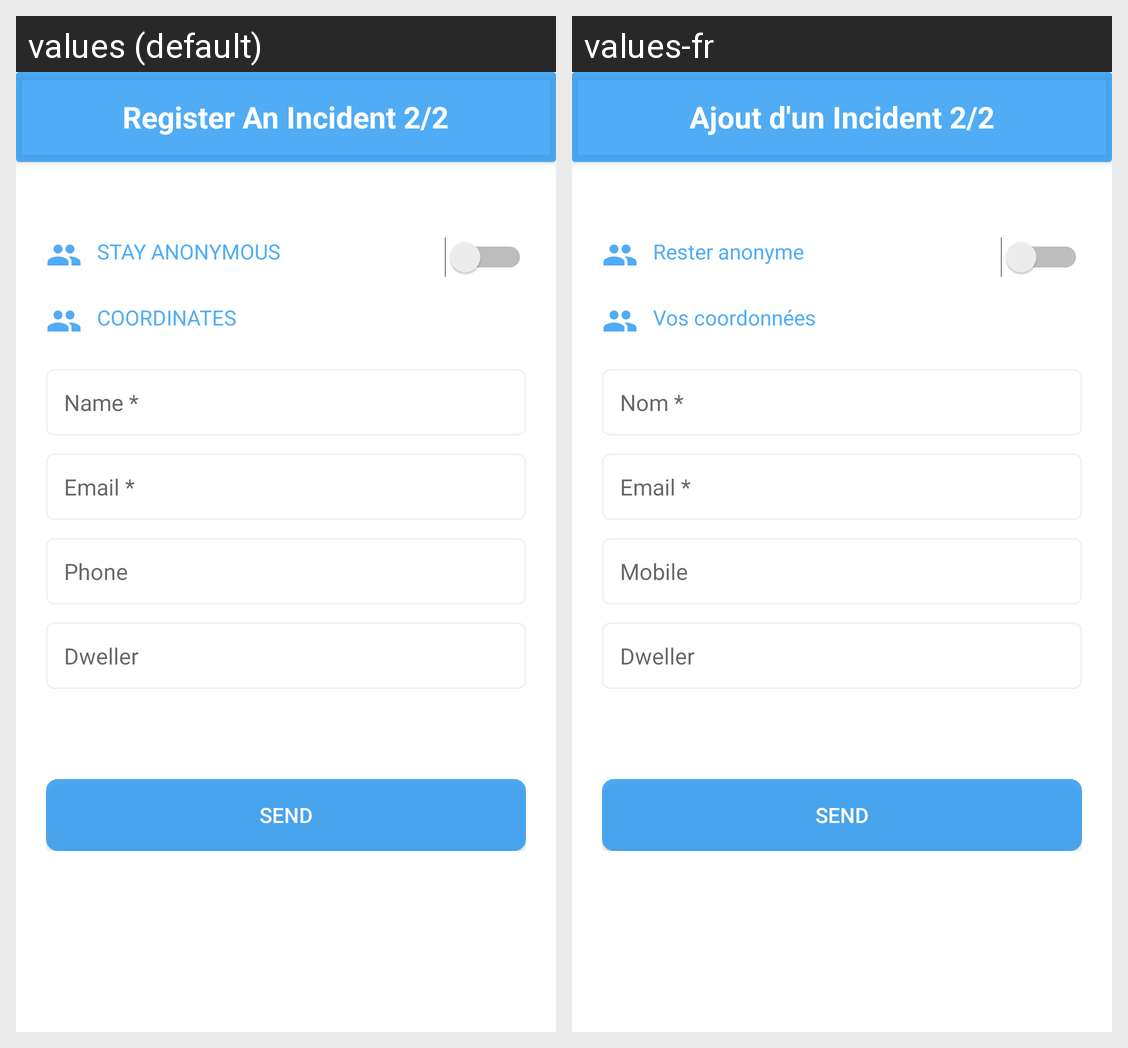

Here is an Android app screen in its default locale and in the app's own translations. Write out the translated-string differences for the strings that appear on this screen.
Android screen res/layout/activity_register_incident_2.xml rendered under 2 locales, left to right: values (default), values-fr. Device: Nexus 5 (rendered at 1080×1920; each locale shown at half size, 540×960, under a caption strip naming it); theme AppTheme.
Strings drawn on this screen, with the default value and each locale's value (text and hints the layout hard-codes, and strings that could not be matched under every locale, appear in the picture but are not listed):

register_an_incident_2_2
  values: Register An Incident 2/2
  values-fr: Ajout d'un Incident 2/2

stay_anonymous
  values: STAY ANONYMOUS
  values-fr: Rester anonyme

coordinates
  values: COORDINATES
  values-fr: Vos coordonnées

hint_name
  values: Name *
  values-fr: Nom *

hint_email
  values: Email *
  values-fr: Email *

hint_phone
  values: Phone
  values-fr: Mobile

hint_dweller
  values: Dweller
  values-fr: Dweller

send
  values: Send
  values-fr: Send
